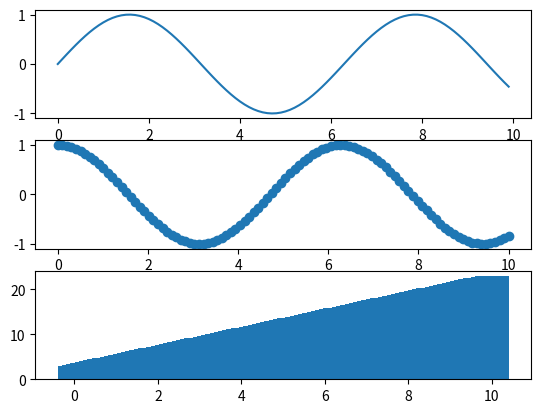

Python code for this plot:
#arange&linspace
import matplotlib.pyplot as p
import scipy as s
import numpy as np
m=np.arange(0,10,0.1)#increment 0 by 0.1
fig, axs = p.subplots(3)
print(m)
x=np.sin(m)
axs[0].plot(m,x)
n=np.linspace(0,10,100)#divide 0-10 into 100 points
print(n)
y=np.cos(n)
axs[1].scatter(n,y)
axs[2].bar(n,2*n+3)
p.show()